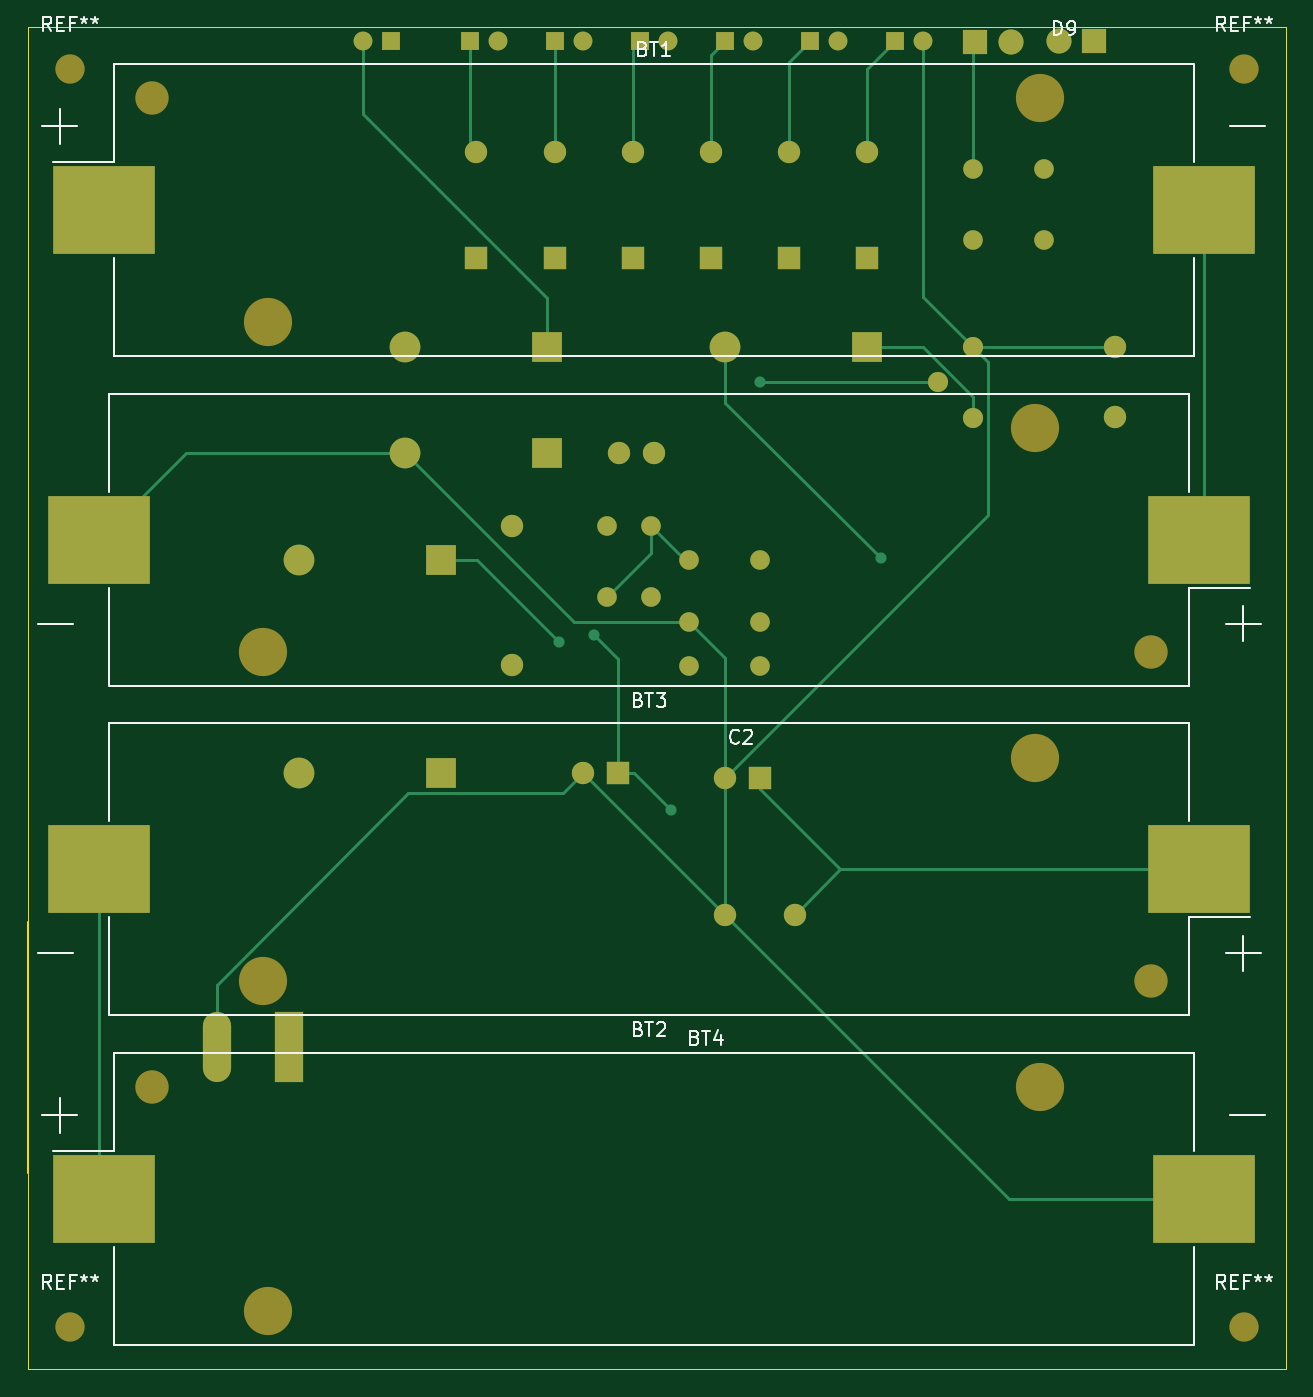
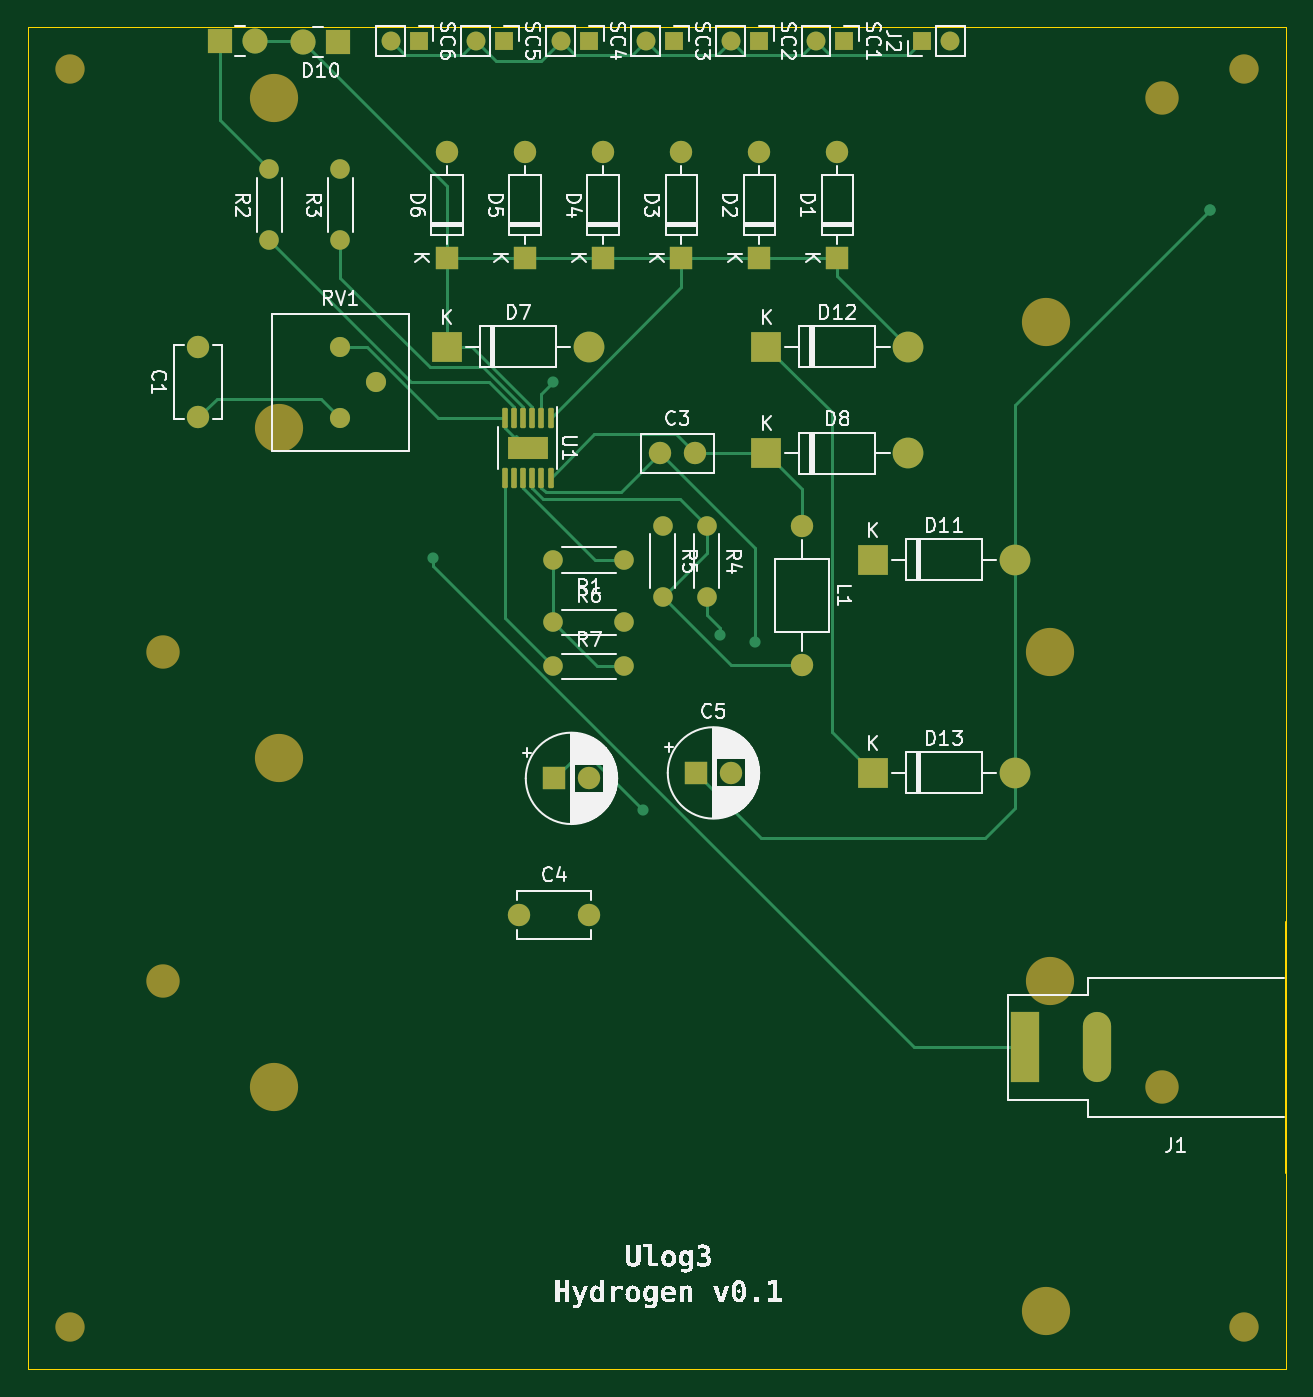
Circuit board: 9 layer files. Board 90.0 x 96.0 mm.
- bottom_copper: eps-B_Cu.gbr (13848 bytes)
- bottom_mask: eps-B_Mask.gbr (5305 bytes)
- paste: eps-B_Paste.gbr (1672 bytes)
- bottom_silk: eps-B_Silkscreen.gbr (94586 bytes)
- outline: eps-Edge_Cuts.gbr (900 bytes)
- top_copper: eps-F_Cu.gbr (10779 bytes)
- top_mask: eps-F_Mask.gbr (4525 bytes)
- paste: eps-F_Paste.gbr (797 bytes)
- top_silk: eps-F_Silkscreen.gbr (16886 bytes)

=== bottom_copper: eps-B_Cu.gbr (13848 bytes, source omitted) ===
=== bottom_mask: eps-B_Mask.gbr ===
%TF.GenerationSoftware,KiCad,Pcbnew,8.0.3-8.0.3-0~ubuntu22.04.1*%
%TF.CreationDate,2024-06-19T22:48:10+05:30*%
%TF.ProjectId,eps,6570732e-6b69-4636-9164-5f7063625858,rev?*%
%TF.SameCoordinates,Original*%
%TF.FileFunction,Soldermask,Bot*%
%TF.FilePolarity,Negative*%
%FSLAX46Y46*%
G04 Gerber Fmt 4.6, Leading zero omitted, Abs format (unit mm)*
G04 Created by KiCad (PCBNEW 8.0.3-8.0.3-0~ubuntu22.04.1) date 2024-06-19 22:48:10*
%MOMM*%
%LPD*%
G01*
G04 APERTURE LIST*
G04 Aperture macros list*
%AMRoundRect*
0 Rectangle with rounded corners*
0 $1 Rounding radius*
0 $2 $3 $4 $5 $6 $7 $8 $9 X,Y pos of 4 corners*
0 Add a 4 corners polygon primitive as box body*
4,1,4,$2,$3,$4,$5,$6,$7,$8,$9,$2,$3,0*
0 Add four circle primitives for the rounded corners*
1,1,$1+$1,$2,$3*
1,1,$1+$1,$4,$5*
1,1,$1+$1,$6,$7*
1,1,$1+$1,$8,$9*
0 Add four rect primitives between the rounded corners*
20,1,$1+$1,$2,$3,$4,$5,0*
20,1,$1+$1,$4,$5,$6,$7,0*
20,1,$1+$1,$6,$7,$8,$9,0*
20,1,$1+$1,$8,$9,$2,$3,0*%
G04 Aperture macros list end*
%ADD10C,2.100000*%
%ADD11C,2.390000*%
%ADD12C,3.450000*%
%ADD13R,1.600000X1.600000*%
%ADD14O,1.600000X1.600000*%
%ADD15R,1.350000X1.350000*%
%ADD16O,1.350000X1.350000*%
%ADD17C,1.600000*%
%ADD18R,2.020000X5.020000*%
%ADD19O,2.020000X5.020000*%
%ADD20O,1.400000X1.400000*%
%ADD21C,1.400000*%
%ADD22R,2.200000X2.200000*%
%ADD23O,2.200000X2.200000*%
%ADD24C,1.440000*%
%ADD25R,1.800000X1.800000*%
%ADD26C,1.800000*%
%ADD27RoundRect,0.100000X-0.100000X0.625000X-0.100000X-0.625000X0.100000X-0.625000X0.100000X0.625000X0*%
%ADD28R,2.850000X1.650000*%
G04 APERTURE END LIST*
D10*
%TO.C,REF\u002A\u002A*%
X103000000Y-126000000D03*
%TD*%
D11*
%TO.C,BT2*%
X180370000Y-101260000D03*
D12*
X172040000Y-85260000D03*
X116840000Y-101260000D03*
%TD*%
D11*
%TO.C,BT1*%
X108850000Y-38100000D03*
D12*
X117180000Y-54100000D03*
X172380000Y-38100000D03*
%TD*%
D10*
%TO.C,REF\u002A\u002A*%
X187000000Y-126000000D03*
%TD*%
D11*
%TO.C,BT4*%
X108850000Y-108840000D03*
D12*
X117180000Y-124840000D03*
X172380000Y-108840000D03*
%TD*%
D10*
%TO.C,REF\u002A\u002A*%
X187000000Y-36000000D03*
%TD*%
%TO.C,REF\u002A\u002A*%
X103000000Y-36000000D03*
%TD*%
D11*
%TO.C,BT3*%
X180370000Y-77680000D03*
D12*
X172040000Y-61680000D03*
X116840000Y-77680000D03*
%TD*%
D13*
%TO.C,D6*%
X160020000Y-49530000D03*
D14*
X160020000Y-41910000D03*
%TD*%
D15*
%TO.C,SC4*%
X149862500Y-34000000D03*
D16*
X151862500Y-34000000D03*
%TD*%
D15*
%TO.C,J2*%
X126000000Y-34000000D03*
D16*
X124000000Y-34000000D03*
%TD*%
D17*
%TO.C,L1*%
X134620000Y-68660000D03*
D14*
X134620000Y-78660000D03*
%TD*%
D18*
%TO.C,J1*%
X118680000Y-106000000D03*
D19*
X113500000Y-106000000D03*
%TD*%
D20*
%TO.C,R4*%
X141440000Y-73750000D03*
D21*
X141440000Y-68670000D03*
%TD*%
D17*
%TO.C,C1*%
X177800000Y-60880000D03*
X177800000Y-55880000D03*
%TD*%
D22*
%TO.C,D13*%
X129540000Y-86360000D03*
D23*
X119380000Y-86360000D03*
%TD*%
D21*
%TO.C,R6*%
X152400000Y-75590000D03*
D20*
X147320000Y-75590000D03*
%TD*%
D21*
%TO.C,R1*%
X147320000Y-71120000D03*
D20*
X152400000Y-71120000D03*
%TD*%
D13*
%TO.C,C2*%
X152360000Y-86750000D03*
D17*
X149860000Y-86750000D03*
%TD*%
D13*
%TO.C,C5*%
X142200000Y-86360000D03*
D17*
X139700000Y-86360000D03*
%TD*%
D24*
%TO.C,RV1*%
X167640000Y-60960000D03*
X165100000Y-58420000D03*
X167640000Y-55880000D03*
%TD*%
D21*
%TO.C,R5*%
X144590000Y-68670000D03*
D20*
X144590000Y-73750000D03*
%TD*%
D22*
%TO.C,D7*%
X160020000Y-55880000D03*
D23*
X149860000Y-55880000D03*
%TD*%
D22*
%TO.C,D11*%
X129540000Y-71120000D03*
D23*
X119380000Y-71120000D03*
%TD*%
D13*
%TO.C,D2*%
X137668000Y-49530000D03*
D14*
X137668000Y-41910000D03*
%TD*%
D21*
%TO.C,R7*%
X152400000Y-78740000D03*
D20*
X147320000Y-78740000D03*
%TD*%
D22*
%TO.C,D12*%
X137160000Y-55880000D03*
D23*
X127000000Y-55880000D03*
%TD*%
D13*
%TO.C,D3*%
X143256000Y-49530000D03*
D14*
X143256000Y-41910000D03*
%TD*%
D13*
%TO.C,D4*%
X148844000Y-49530000D03*
D14*
X148844000Y-41910000D03*
%TD*%
D15*
%TO.C,SC3*%
X143771875Y-34000000D03*
D16*
X145771875Y-34000000D03*
%TD*%
D21*
%TO.C,R3*%
X167640000Y-48260000D03*
D20*
X167640000Y-43180000D03*
%TD*%
D13*
%TO.C,D5*%
X154432000Y-49530000D03*
D14*
X154432000Y-41910000D03*
%TD*%
D22*
%TO.C,D8*%
X137160000Y-63500000D03*
D23*
X127000000Y-63500000D03*
%TD*%
D15*
%TO.C,SC6*%
X162043750Y-34000000D03*
D16*
X164043750Y-34000000D03*
%TD*%
D17*
%TO.C,C4*%
X154860000Y-96520000D03*
X149860000Y-96520000D03*
%TD*%
D15*
%TO.C,SC2*%
X137681250Y-34000000D03*
D16*
X139681250Y-34000000D03*
%TD*%
D17*
%TO.C,C3*%
X144780000Y-63500000D03*
X142280000Y-63500000D03*
%TD*%
D15*
%TO.C,SC5*%
X155953125Y-34000000D03*
D16*
X157953125Y-34000000D03*
%TD*%
D25*
%TO.C,D10*%
X167784375Y-34060000D03*
D26*
X170324375Y-34060000D03*
%TD*%
D21*
%TO.C,R2*%
X172720000Y-48260000D03*
D20*
X172720000Y-43180000D03*
%TD*%
D27*
%TO.C,U1*%
X152605000Y-60940000D03*
X153255000Y-60940000D03*
X153905000Y-60940000D03*
X154555000Y-60940000D03*
X155205000Y-60940000D03*
X155855000Y-60940000D03*
X155855000Y-65240000D03*
X155205000Y-65240000D03*
X154555000Y-65240000D03*
X153905000Y-65240000D03*
X153255000Y-65240000D03*
X152605000Y-65240000D03*
D28*
X154230000Y-63090000D03*
%TD*%
D13*
%TO.C,D1*%
X132080000Y-49530000D03*
D14*
X132080000Y-41910000D03*
%TD*%
D15*
%TO.C,SC1*%
X131590625Y-34000000D03*
D16*
X133590625Y-34000000D03*
%TD*%
D25*
%TO.C,D9*%
X176275000Y-34000000D03*
D26*
X173735000Y-34000000D03*
%TD*%
M02*

=== paste: eps-B_Paste.gbr (1672 bytes, source withheld) ===
=== bottom_silk: eps-B_Silkscreen.gbr (94586 bytes, source omitted) ===
=== outline: eps-Edge_Cuts.gbr ===
%TF.GenerationSoftware,KiCad,Pcbnew,8.0.3-8.0.3-0~ubuntu22.04.1*%
%TF.CreationDate,2024-06-19T22:48:13+05:30*%
%TF.ProjectId,eps,6570732e-6b69-4636-9164-5f7063625858,rev?*%
%TF.SameCoordinates,Original*%
%TF.FileFunction,Profile,NP*%
%FSLAX46Y46*%
G04 Gerber Fmt 4.6, Leading zero omitted, Abs format (unit mm)*
G04 Created by KiCad (PCBNEW 8.0.3-8.0.3-0~ubuntu22.04.1) date 2024-06-19 22:48:13*
%MOMM*%
%LPD*%
G01*
G04 APERTURE LIST*
%TA.AperFunction,Profile*%
%ADD10C,0.100000*%
%TD*%
%TA.AperFunction,Profile*%
%ADD11C,0.120000*%
%TD*%
G04 APERTURE END LIST*
D10*
X100000000Y-33020000D02*
X100010000Y-97000000D01*
X100010000Y-115000000D02*
X100000000Y-129020000D01*
X190000000Y-33020000D02*
X190000000Y-129020000D01*
X100000000Y-129020000D02*
X190000000Y-129020000D01*
X100000000Y-33020000D02*
X190000000Y-33020000D01*
D11*
%TO.C,J1*%
X100010000Y-115000000D02*
X100010000Y-97000000D01*
%TD*%
M02*

=== top_copper: eps-F_Cu.gbr (10779 bytes, source omitted) ===
=== top_mask: eps-F_Mask.gbr ===
%TF.GenerationSoftware,KiCad,Pcbnew,8.0.3-8.0.3-0~ubuntu22.04.1*%
%TF.CreationDate,2024-06-19T22:48:07+05:30*%
%TF.ProjectId,eps,6570732e-6b69-4636-9164-5f7063625858,rev?*%
%TF.SameCoordinates,Original*%
%TF.FileFunction,Soldermask,Top*%
%TF.FilePolarity,Negative*%
%FSLAX46Y46*%
G04 Gerber Fmt 4.6, Leading zero omitted, Abs format (unit mm)*
G04 Created by KiCad (PCBNEW 8.0.3-8.0.3-0~ubuntu22.04.1) date 2024-06-19 22:48:07*
%MOMM*%
%LPD*%
G01*
G04 APERTURE LIST*
%ADD10C,2.100000*%
%ADD11C,2.390000*%
%ADD12C,3.450000*%
%ADD13R,7.340000X6.350000*%
%ADD14R,1.600000X1.600000*%
%ADD15O,1.600000X1.600000*%
%ADD16R,1.350000X1.350000*%
%ADD17O,1.350000X1.350000*%
%ADD18C,1.600000*%
%ADD19R,2.020000X5.020000*%
%ADD20O,2.020000X5.020000*%
%ADD21O,1.400000X1.400000*%
%ADD22C,1.400000*%
%ADD23R,2.200000X2.200000*%
%ADD24O,2.200000X2.200000*%
%ADD25C,1.440000*%
%ADD26R,1.800000X1.800000*%
%ADD27C,1.800000*%
G04 APERTURE END LIST*
D10*
%TO.C,REF\u002A\u002A*%
X103000000Y-126000000D03*
%TD*%
D11*
%TO.C,BT2*%
X180370000Y-101260000D03*
D12*
X172040000Y-85260000D03*
X116840000Y-101260000D03*
D13*
X183770000Y-93260000D03*
X105110000Y-93260000D03*
%TD*%
D11*
%TO.C,BT1*%
X108850000Y-38100000D03*
D12*
X117180000Y-54100000D03*
X172380000Y-38100000D03*
D13*
X105450000Y-46100000D03*
X184110000Y-46100000D03*
%TD*%
D10*
%TO.C,REF\u002A\u002A*%
X187000000Y-126000000D03*
%TD*%
D11*
%TO.C,BT4*%
X108850000Y-108840000D03*
D12*
X117180000Y-124840000D03*
X172380000Y-108840000D03*
D13*
X105450000Y-116840000D03*
X184110000Y-116840000D03*
%TD*%
D10*
%TO.C,REF\u002A\u002A*%
X187000000Y-36000000D03*
%TD*%
%TO.C,REF\u002A\u002A*%
X103000000Y-36000000D03*
%TD*%
D11*
%TO.C,BT3*%
X180370000Y-77680000D03*
D12*
X172040000Y-61680000D03*
X116840000Y-77680000D03*
D13*
X183770000Y-69680000D03*
X105110000Y-69680000D03*
%TD*%
D14*
%TO.C,D6*%
X160020000Y-49530000D03*
D15*
X160020000Y-41910000D03*
%TD*%
D16*
%TO.C,SC4*%
X149862500Y-34000000D03*
D17*
X151862500Y-34000000D03*
%TD*%
D16*
%TO.C,J2*%
X126000000Y-34000000D03*
D17*
X124000000Y-34000000D03*
%TD*%
D18*
%TO.C,L1*%
X134620000Y-68660000D03*
D15*
X134620000Y-78660000D03*
%TD*%
D19*
%TO.C,J1*%
X118680000Y-106000000D03*
D20*
X113500000Y-106000000D03*
%TD*%
D21*
%TO.C,R4*%
X141440000Y-73750000D03*
D22*
X141440000Y-68670000D03*
%TD*%
D18*
%TO.C,C1*%
X177800000Y-60880000D03*
X177800000Y-55880000D03*
%TD*%
D23*
%TO.C,D13*%
X129540000Y-86360000D03*
D24*
X119380000Y-86360000D03*
%TD*%
D22*
%TO.C,R6*%
X152400000Y-75590000D03*
D21*
X147320000Y-75590000D03*
%TD*%
D22*
%TO.C,R1*%
X147320000Y-71120000D03*
D21*
X152400000Y-71120000D03*
%TD*%
D14*
%TO.C,C2*%
X152360000Y-86750000D03*
D18*
X149860000Y-86750000D03*
%TD*%
D14*
%TO.C,C5*%
X142200000Y-86360000D03*
D18*
X139700000Y-86360000D03*
%TD*%
D25*
%TO.C,RV1*%
X167640000Y-60960000D03*
X165100000Y-58420000D03*
X167640000Y-55880000D03*
%TD*%
D22*
%TO.C,R5*%
X144590000Y-68670000D03*
D21*
X144590000Y-73750000D03*
%TD*%
D23*
%TO.C,D7*%
X160020000Y-55880000D03*
D24*
X149860000Y-55880000D03*
%TD*%
D23*
%TO.C,D11*%
X129540000Y-71120000D03*
D24*
X119380000Y-71120000D03*
%TD*%
D14*
%TO.C,D2*%
X137668000Y-49530000D03*
D15*
X137668000Y-41910000D03*
%TD*%
D22*
%TO.C,R7*%
X152400000Y-78740000D03*
D21*
X147320000Y-78740000D03*
%TD*%
D23*
%TO.C,D12*%
X137160000Y-55880000D03*
D24*
X127000000Y-55880000D03*
%TD*%
D14*
%TO.C,D3*%
X143256000Y-49530000D03*
D15*
X143256000Y-41910000D03*
%TD*%
D14*
%TO.C,D4*%
X148844000Y-49530000D03*
D15*
X148844000Y-41910000D03*
%TD*%
D16*
%TO.C,SC3*%
X143771875Y-34000000D03*
D17*
X145771875Y-34000000D03*
%TD*%
D22*
%TO.C,R3*%
X167640000Y-48260000D03*
D21*
X167640000Y-43180000D03*
%TD*%
D14*
%TO.C,D5*%
X154432000Y-49530000D03*
D15*
X154432000Y-41910000D03*
%TD*%
D23*
%TO.C,D8*%
X137160000Y-63500000D03*
D24*
X127000000Y-63500000D03*
%TD*%
D16*
%TO.C,SC6*%
X162043750Y-34000000D03*
D17*
X164043750Y-34000000D03*
%TD*%
D18*
%TO.C,C4*%
X154860000Y-96520000D03*
X149860000Y-96520000D03*
%TD*%
D16*
%TO.C,SC2*%
X137681250Y-34000000D03*
D17*
X139681250Y-34000000D03*
%TD*%
D18*
%TO.C,C3*%
X144780000Y-63500000D03*
X142280000Y-63500000D03*
%TD*%
D16*
%TO.C,SC5*%
X155953125Y-34000000D03*
D17*
X157953125Y-34000000D03*
%TD*%
D26*
%TO.C,D10*%
X167784375Y-34060000D03*
D27*
X170324375Y-34060000D03*
%TD*%
D22*
%TO.C,R2*%
X172720000Y-48260000D03*
D21*
X172720000Y-43180000D03*
%TD*%
D14*
%TO.C,D1*%
X132080000Y-49530000D03*
D15*
X132080000Y-41910000D03*
%TD*%
D16*
%TO.C,SC1*%
X131590625Y-34000000D03*
D17*
X133590625Y-34000000D03*
%TD*%
D26*
%TO.C,D9*%
X176275000Y-34000000D03*
D27*
X173735000Y-34000000D03*
%TD*%
M02*

=== paste: eps-F_Paste.gbr ===
%TF.GenerationSoftware,KiCad,Pcbnew,8.0.3-8.0.3-0~ubuntu22.04.1*%
%TF.CreationDate,2024-06-19T22:47:55+05:30*%
%TF.ProjectId,eps,6570732e-6b69-4636-9164-5f7063625858,rev?*%
%TF.SameCoordinates,Original*%
%TF.FileFunction,Paste,Top*%
%TF.FilePolarity,Positive*%
%FSLAX46Y46*%
G04 Gerber Fmt 4.6, Leading zero omitted, Abs format (unit mm)*
G04 Created by KiCad (PCBNEW 8.0.3-8.0.3-0~ubuntu22.04.1) date 2024-06-19 22:47:55*
%MOMM*%
%LPD*%
G01*
G04 APERTURE LIST*
%ADD10R,7.340000X6.350000*%
G04 APERTURE END LIST*
D10*
%TO.C,BT2*%
X183770000Y-93260000D03*
X105110000Y-93260000D03*
%TD*%
%TO.C,BT1*%
X105450000Y-46100000D03*
X184110000Y-46100000D03*
%TD*%
%TO.C,BT4*%
X105450000Y-116840000D03*
X184110000Y-116840000D03*
%TD*%
%TO.C,BT3*%
X183770000Y-69680000D03*
X105110000Y-69680000D03*
%TD*%
M02*

=== top_silk: eps-F_Silkscreen.gbr (16886 bytes, source omitted) ===
